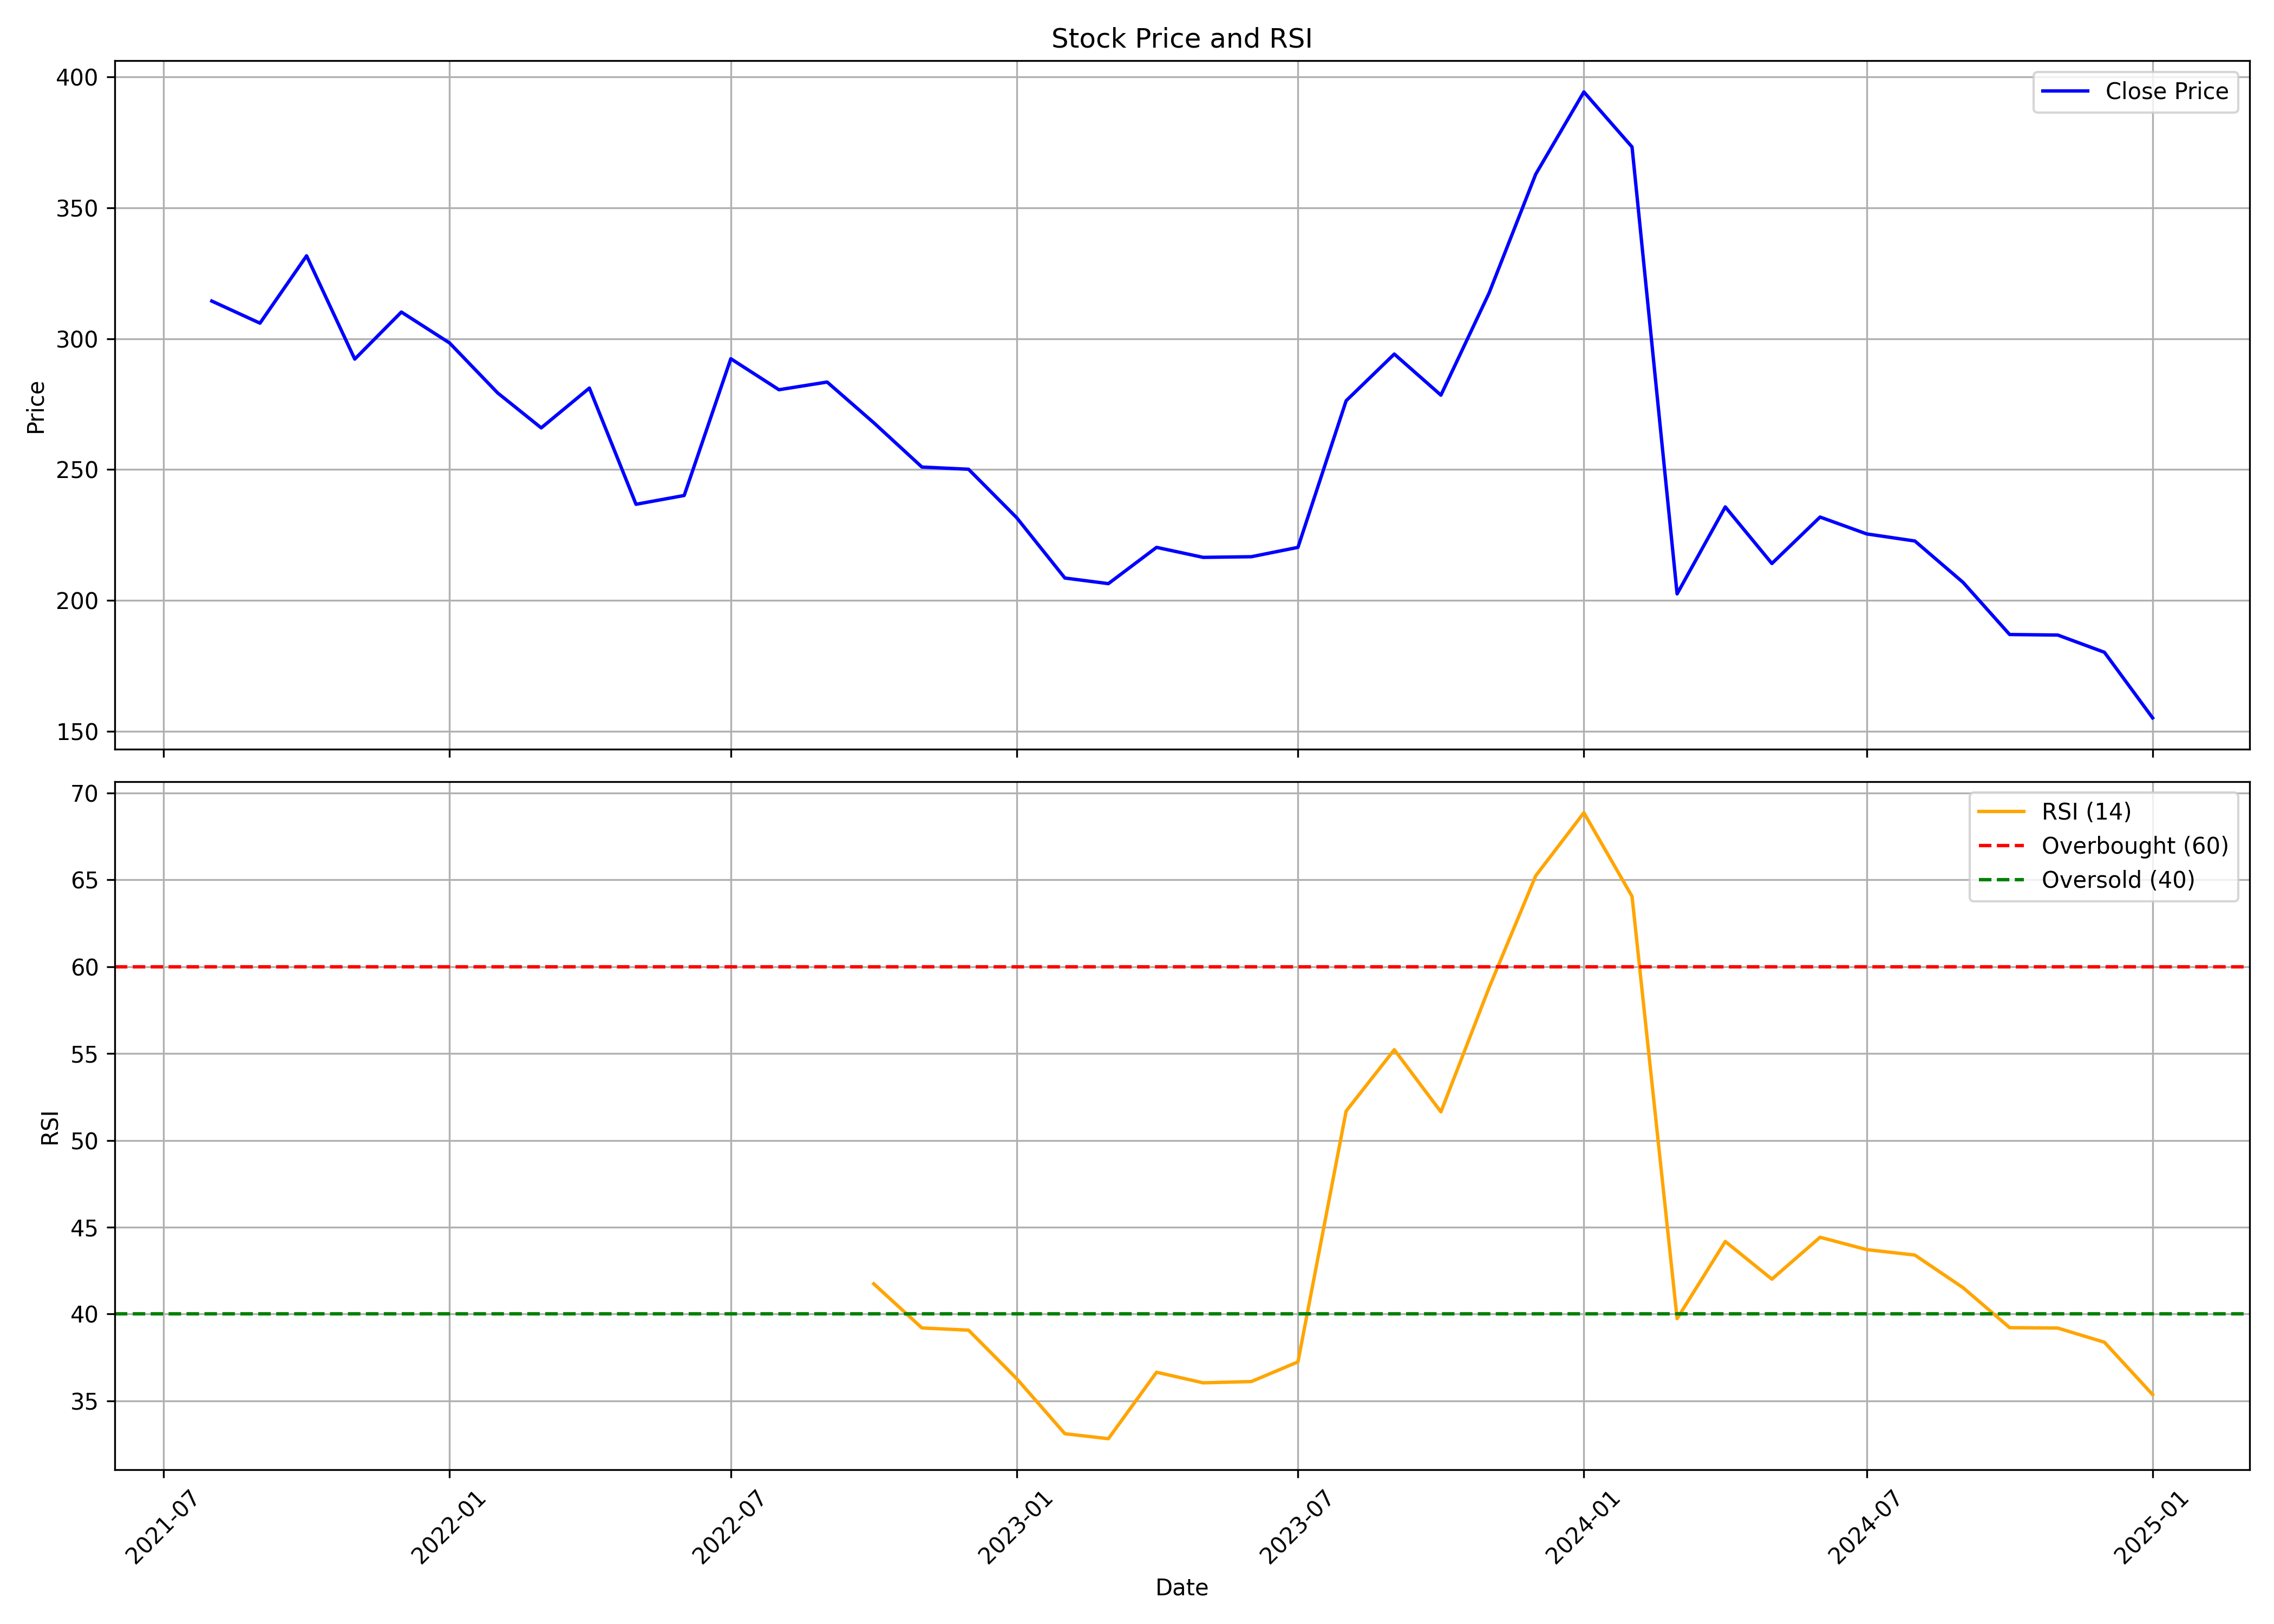

The table this chart was drawn from, first rows:
, date, symbol, open, high, low, close, volume, rsi
0, 2021-08-01, IPL, 335.6, 336.8, 297.3, 314.3, 12694644, 
1, 2021-09-01, IPL, 315, 329.9, 302.7, 305.9, 7065297, 
2, 2021-10-01, IPL, 306.1, 349.6, 302.2, 331.6, 9933681, 
3, 2021-11-01, IPL, 316, 341.2, 285.5, 292.2, 5487633, 
4, 2021-12-01, IPL, 296.3, 323.6, 289.4, 310.1, 6604065, 
5, 2022-01-01, IPL, 310.1, 331.9, 286.4, 298.3, 4090313, 
6, 2022-02-01, IPL, 302.2, 332.1, 256.8, 279.2, 4908156, 
7, 2022-03-01, IPL, 279.2, 288.8, 263.8, 265.9, 7030209, 
8, 2022-04-01, IPL, 266.9, 312.1, 266.9, 281.1, 3999424, 
9, 2022-05-01, IPL, 277.6, 281.9, 227, 236.7, 2943005, 
10, 2022-06-01, IPL, 238.7, 251.8, 198.3, 240.1, 2282424, 
11, 2022-07-01, IPL, 239.9, 303.1, 237.9, 292.3, 2584159, 
12, 2022-08-01, IPL, 297.3, 301.2, 270.7, 280.5, 2458245, 
13, 2022-09-01, IPL, 275.9, 327.5, 272.1, 283.4, 11549189, 
14, 2022-10-01, IPL, 283, 302.6, 262.9, 267.9, 2284931, 41.74
15, 2022-11-01, IPL, 269.7, 271.8, 239.3, 250.9, 2319202, 39.2
16, 2022-12-01, IPL, 252.9, 267.5, 227.4, 250.1, 3973084, 39.07
17, 2023-01-01, IPL, 251, 252.1, 223.9, 231.6, 1584019, 36.28
18, 2023-02-01, IPL, 233.8, 237.9, 204.7, 208.5, 1388368, 33.11
19, 2023-03-01, IPL, 209.2, 223.6, 196.1, 206.4, 5670774, 32.83
20, 2023-04-01, IPL, 207.4, 223.8, 207.4, 220.3, 1477679, 36.65
21, 2023-05-01, IPL, 220.3, 231.3, 214.6, 216.4, 1368432, 36.04
22, 2023-06-01, IPL, 216.4, 237.8, 215.5, 216.7, 2067694, 36.12
23, 2023-07-01, IPL, 216.8, 228.4, 216.5, 220.3, 1711289, 37.25
24, 2023-08-01, IPL, 210.9, 293.4, 207.7, 276.3, 22947651, 51.68
25, 2023-09-01, IPL, 288, 313, 277, 294.1, 40546377, 55.22
26, 2023-10-01, IPL, 294.1, 318.6, 256.1, 278.4, 38933272, 51.64
27, 2023-11-01, IPL, 279.5, 319.6, 274, 317.4, 34691976, 58.79
28, 2023-12-01, IPL, 318, 376.1, 310, 362.8, 71840251, 65.23
29, 2024-01-01, IPL, 359.7, 402.7, 351.1, 394.2, 46169696, 68.86
30, 2024-02-01, IPL, 398.6, 430.2, 362.1, 373.2, 64611312, 64.04
31, 2024-03-01, IPL, 373.7, 384.6, 199.1, 202.5, 55211554, 39.74
32, 2024-04-01, IPL, 204.3, 253.6, 204, 235.7, 15928451, 44.18
33, 2024-05-01, IPL, 235.7, 251.8, 203, 214.1, 17466450, 42.01
34, 2024-06-01, IPL, 219.1, 263, 190.8, 231.8, 15892445, 44.42
35, 2024-07-01, IPL, 232.6, 234.4, 203.3, 225.4, 10913894, 43.71
36, 2024-08-01, IPL, 226.1, 228.9, 204.9, 222.7, 10784916, 43.4
37, 2024-09-01, IPL, 225.0, 232.0, 206, 206.9, 6150647, 41.52
38, 2024-10-01, IPL, 207.2, 210.5, 173.5, 187, 3968668, 39.22
39, 2024-11-01, IPL, 187.0, 214.1, 180.0, 186.8, 5467091, 39.19
40, 2024-12-01, IPL, 186.8, 205.9, 175.8, 180.2, 6152930, 38.38
41, 2025-01-01, IPL, 180.2, 184, 143.1, 155.1, 3295858, 35.36
